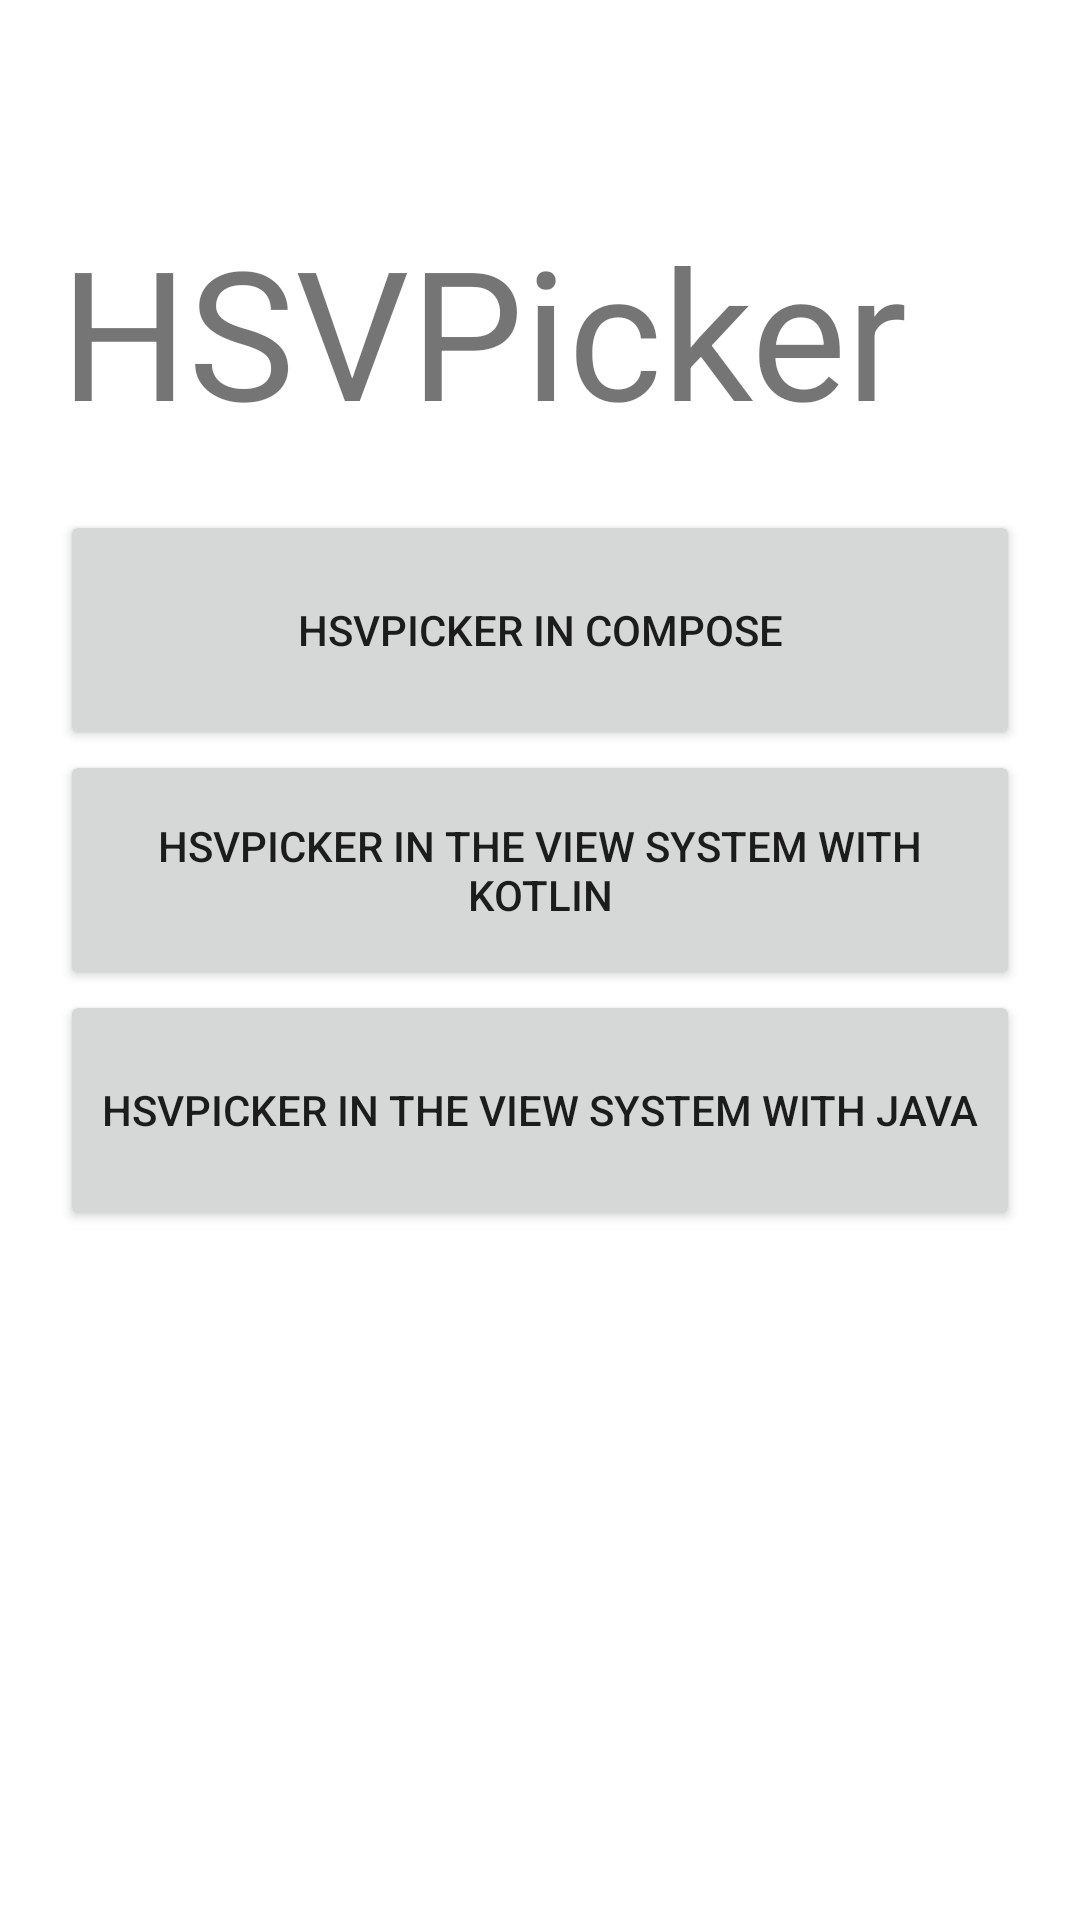

Layout XML and referenced resources for this Android screen:
<!-- AndroidManifest.xml: application theme Theme.HSVPicker -->
<!-- res/layout/activity_launch.xml -->
<?xml version="1.0" encoding="utf-8"?>
<androidx.appcompat.widget.LinearLayoutCompat
    xmlns:android="http://schemas.android.com/apk/res/android"
    android:layout_width="match_parent"
    android:layout_height="match_parent"
    android:orientation="vertical"
    android:paddingStart="20dp"
    android:paddingEnd="20dp"
    >

    <TextView
        android:layout_width="wrap_content"
        android:layout_height="wrap_content"
        android:paddingTop="70dp"
        android:paddingBottom="20dp"
        android:text="@string/app_name"
        android:textSize="60sp"
        />

    <Button
        android:id="@+id/hsv_picker_composable"
        android:layout_width="match_parent"
        android:layout_height="80dp"
        android:text="@string/hsv_picker_composable"
        />

    <Button
        android:id="@+id/hsv_picker_view_with_kotlin"
        android:layout_width="match_parent"
        android:layout_height="80dp"
        android:text="@string/hsv_picker_view_with_kotlin"
        />

    <Button
        android:id="@+id/hsv_picker_view_with_java"
        android:layout_width="match_parent"
        android:layout_height="80dp"
        android:text="@string/hsv_picker_view_with_java"
        />

</androidx.appcompat.widget.LinearLayoutCompat>
<!-- resources referenced by this layout -->
<resources>
  <string name="app_name">HSVPicker</string>
  <string name="hsv_picker_composable">HSVPicker in compose</string>
  <string name="hsv_picker_view_with_java">HSVPicker in the view system with java</string>
  <string name="hsv_picker_view_with_kotlin">HSVPicker in the view system with kotlin</string>
  <style name="Theme.HSVPicker" parent="Theme.MaterialComponents.DayNight.DarkActionBar">
          
          <item name="colorPrimary">@color/purple_500</item>
          <item name="colorPrimaryVariant">@color/purple_700</item>
          <item name="colorOnPrimary">@color/white</item>
          
          <item name="colorSecondary">@color/teal_200</item>
          <item name="colorSecondaryVariant">@color/teal_700</item>
          <item name="colorOnSecondary">@color/black</item>
          
          <item name="android:statusBarColor">?attr/colorPrimaryVariant</item>
          
      </style>
  <!-- not gathered from this repository: default colours our renderer supplied (Android Studio template values) -->
  <color name="purple_500">#FF6200EE</color>
  <color name="purple_700">#FF3700B3</color>
  <color name="teal_200">#FF03DAC5</color>
  <color name="teal_700">#FF018786</color>
  <color name="black">#FF000000</color>
  <color name="white">#FFFFFFFF</color>
</resources>
